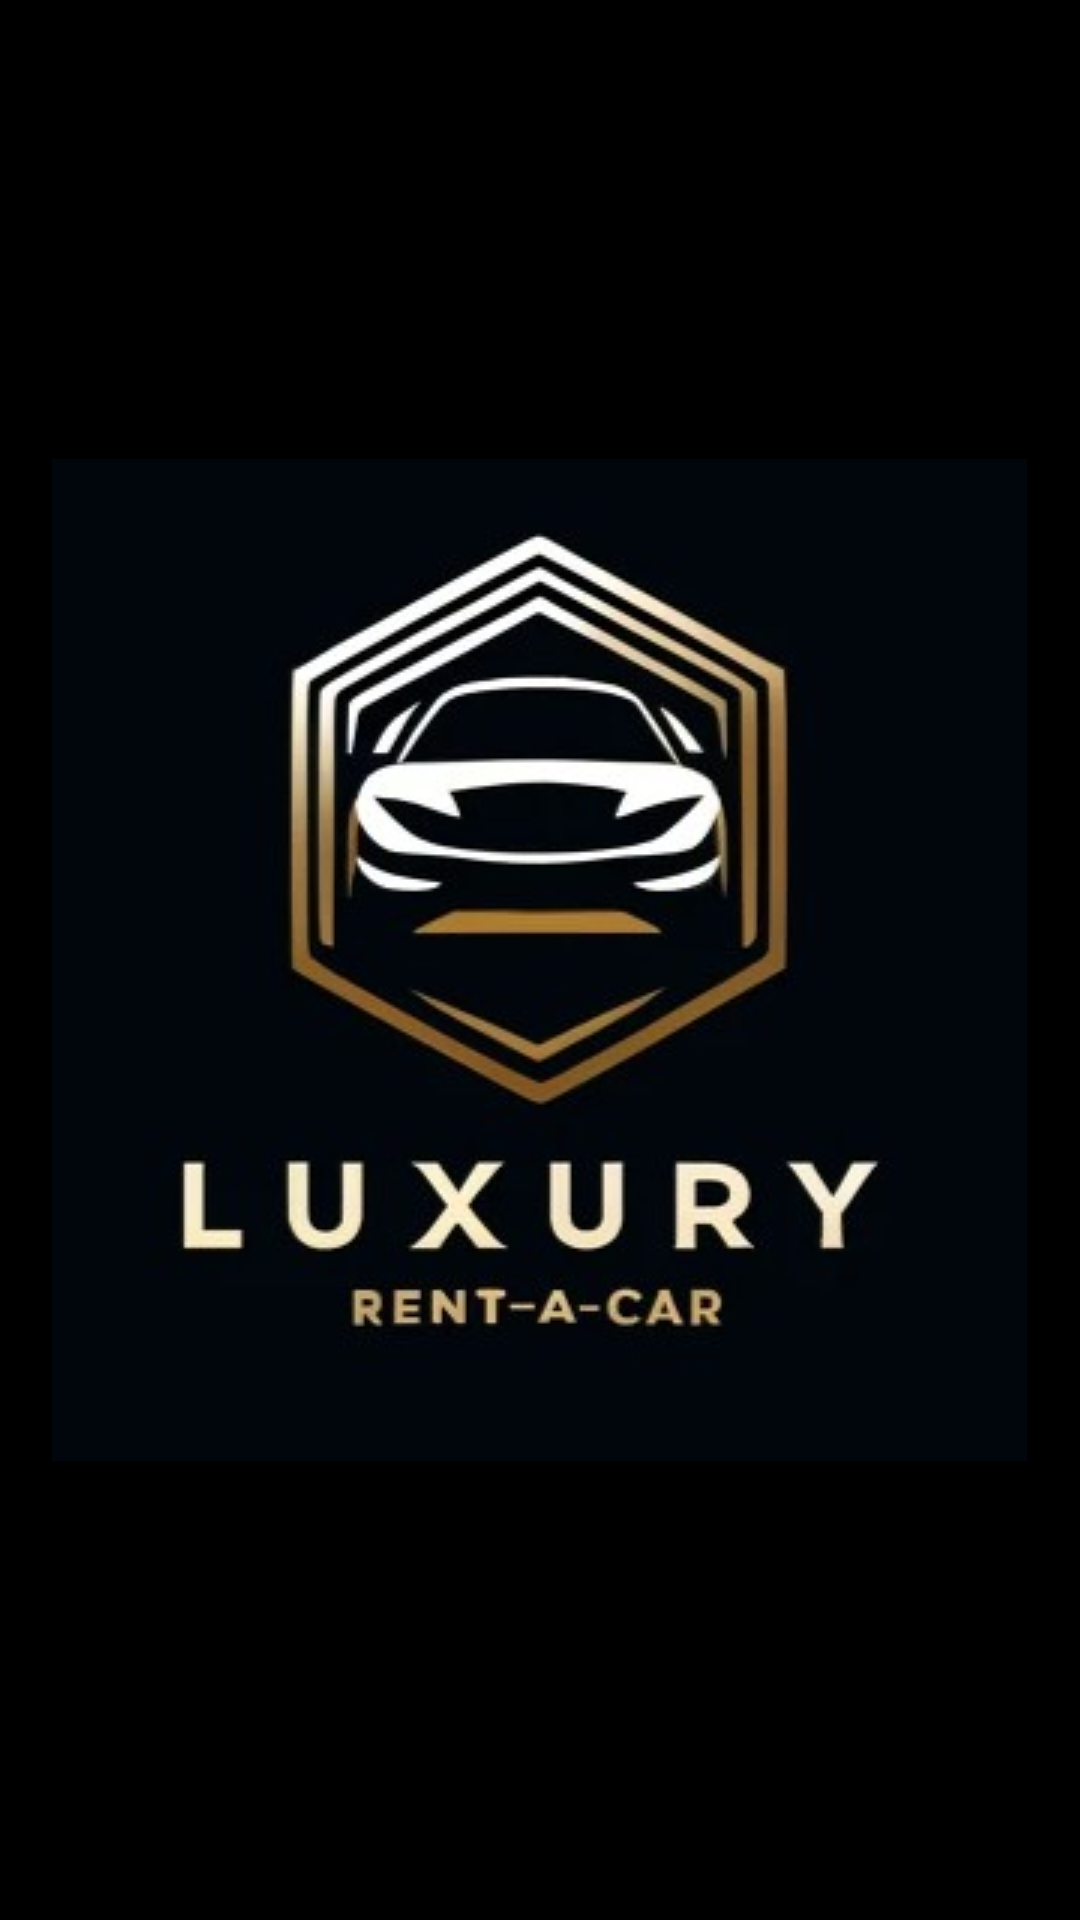

Layout XML and referenced resources for this Android screen:
<!-- AndroidManifest.xml: application theme Theme.AppCompat.Light.NoActionBar -->
<!-- res/layout/activity_splash.xml -->
<RelativeLayout xmlns:android="http://schemas.android.com/apk/res/android"
    android:layout_width="match_parent"
    android:layout_height="match_parent"
    android:background="#000000">

    <ImageView
        android:id="@+id/logo"
        android:layout_width="wrap_content"
        android:layout_height="wrap_content"
        android:layout_centerInParent="true"
        android:src="@drawable/logo"
        android:clickable="true"
        android:focusable="true" />
</RelativeLayout>
<!-- resources referenced by this layout -->
<resources>
  <!-- drawable logo: jpg bitmap (drawable, 18260 bytes) -->
</resources>
